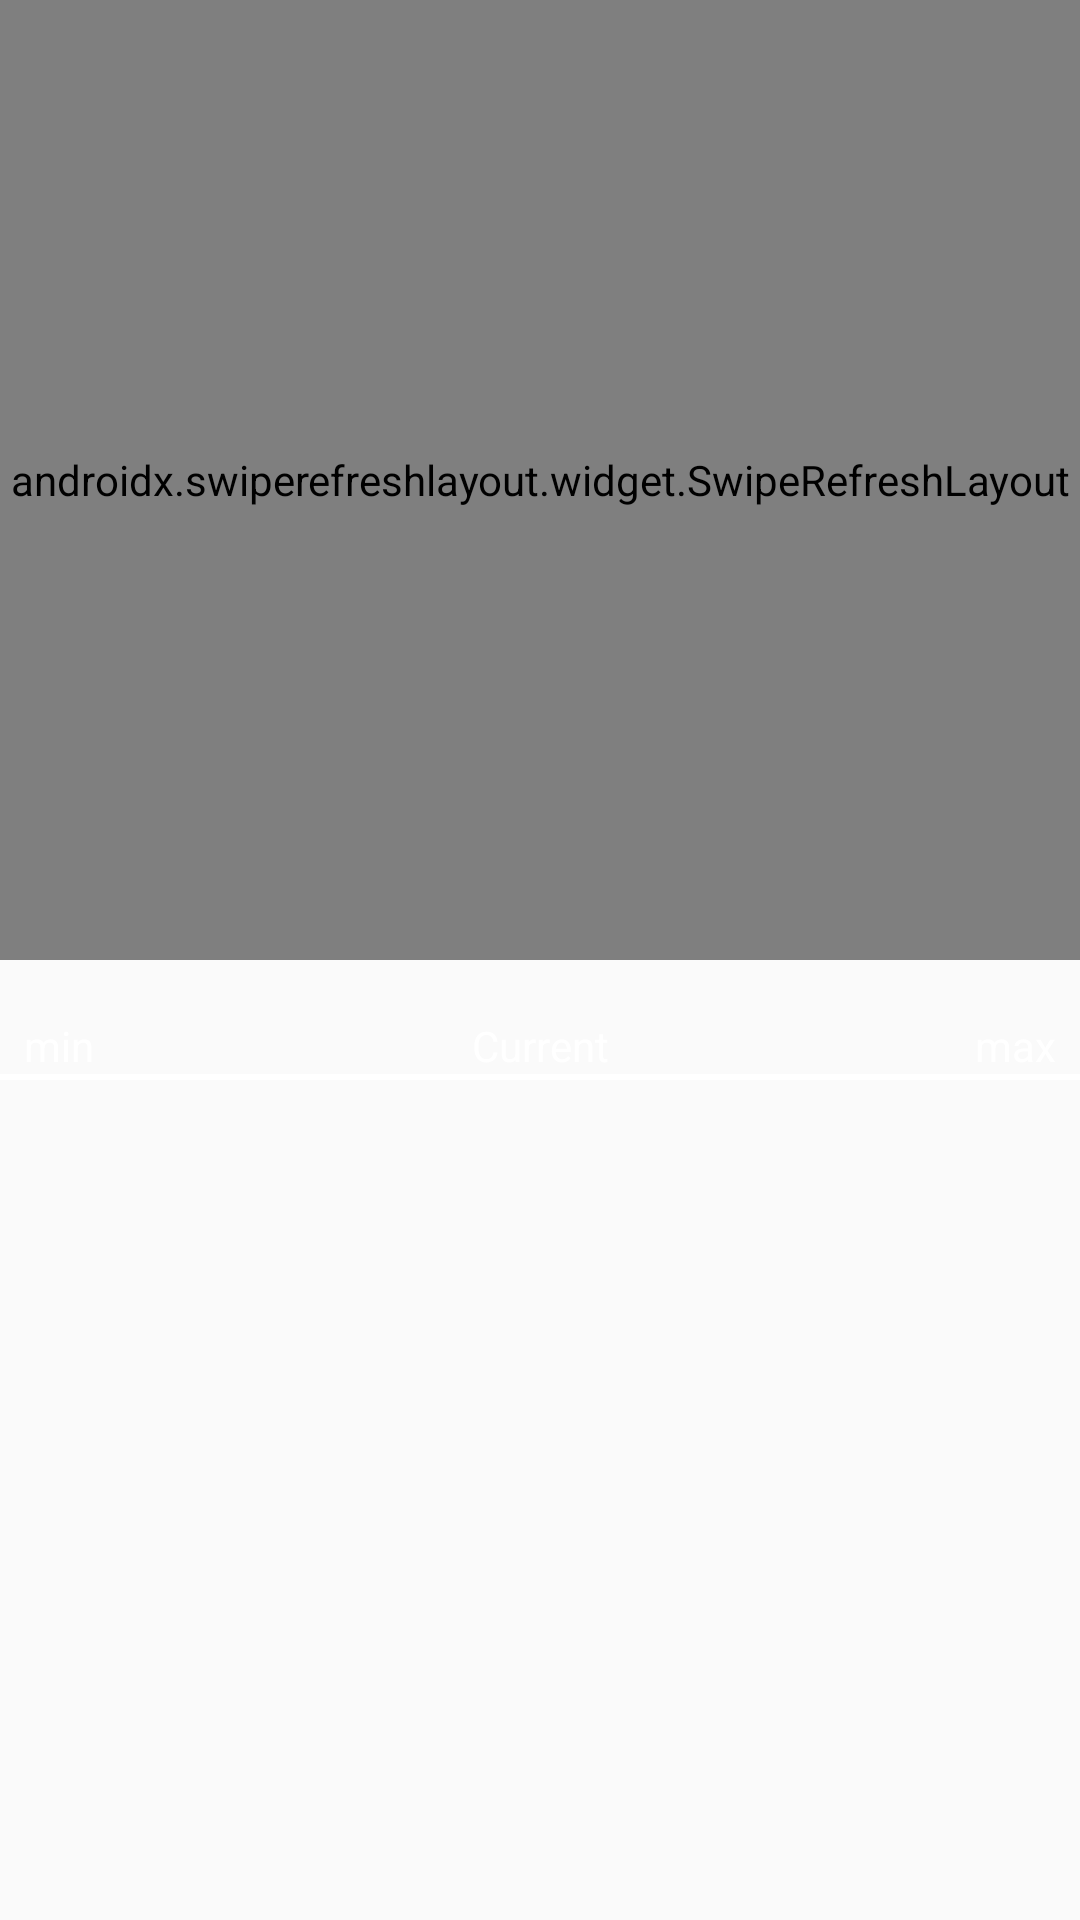

Produce the Android XML layout that renders to this screen, including the resource entries it uses.
<!-- AndroidManifest.xml: application theme AppTheme -->
<!-- res/layout/content_main.xml -->
<?xml version="1.0" encoding="utf-8"?>
<androidx.constraintlayout.widget.ConstraintLayout xmlns:android="http://schemas.android.com/apk/res/android"
    xmlns:app="http://schemas.android.com/apk/res-auto"
    xmlns:tools="http://schemas.android.com/tools"
    android:layout_width="match_parent"
    android:layout_height="match_parent"
    app:layout_behavior="@string/appbar_scrolling_view_behavior"
    tools:context=".MainActivity">

    <androidx.swiperefreshlayout.widget.SwipeRefreshLayout
        android:id="@+id/swipeToRefresh"
        android:layout_width="match_parent"
        android:layout_height="0dp"
        android:layout_marginBottom="0dp"
        app:layout_constraintBottom_toTopOf="@id/constraint_recycler"
        app:layout_constraintEnd_toEndOf="parent"
        app:layout_constraintHorizontal_bias="0.0"
        app:layout_constraintStart_toStartOf="parent"
        app:layout_constraintTop_toTopOf="parent"
        app:layout_constraintVertical_bias="0.0"
        app:layout_constraintVertical_weight="2">

        <androidx.constraintlayout.widget.ConstraintLayout
            android:id="@+id/rootView"
            android:layout_width="match_parent"
            android:layout_height="wrap_content">

            <TextView
                android:id="@+id/current_temperature"
                android:layout_width="wrap_content"
                android:layout_height="wrap_content"
                android:layout_centerHorizontal="true"
                android:gravity="center"
                android:textSize="100sp"
                android:textColor="@color/white"
                android:text="@string/default_temperature"
                app:layout_constraintTop_toTopOf="parent"
                app:layout_constraintEnd_toEndOf="parent"
                app:layout_constraintHorizontal_bias="0.5"
                app:layout_constraintStart_toStartOf="parent"
                tools:text="@string/default_temperature" />

            <TextView
                android:id="@+id/current_weather_description"
                android:layout_width="wrap_content"
                android:layout_height="wrap_content"
                android:layout_centerHorizontal="true"
                android:layout_marginTop="24dp"
                android:textSize="23sp"
                android:textColor="@color/white"
                app:layout_constraintEnd_toEndOf="parent"
                app:layout_constraintStart_toStartOf="parent"
                app:layout_constraintTop_toBottomOf="@+id/current_temperature"
                tools:text="Clouds &amp; Sun" />
        </androidx.constraintlayout.widget.ConstraintLayout>
    </androidx.swiperefreshlayout.widget.SwipeRefreshLayout>

    <androidx.constraintlayout.widget.ConstraintLayout
        android:id="@+id/constraint_recycler"
        android:layout_width="match_parent"
        android:layout_height="0dp"
        android:layout_marginTop="0dp"
        app:layout_constraintBottom_toBottomOf="parent"
        app:layout_constraintEnd_toEndOf="parent"
        app:layout_constraintStart_toStartOf="parent"
        app:layout_constraintTop_toBottomOf="@+id/swipeToRefresh"
        app:layout_constraintVertical_bias="1.0"
        app:layout_constraintVertical_weight="2">

        <include layout="@layout/min_current_max"
            android:id="@+id/min_current_max"
            android:layout_width="match_parent"
            android:layout_height="wrap_content"
            app:layout_constraintBottom_toTopOf="@+id/recView"
            app:layout_constraintEnd_toEndOf="parent"
            app:layout_constraintStart_toStartOf="parent"
            app:layout_constraintTop_toTopOf="parent"/>

        <androidx.recyclerview.widget.RecyclerView
            android:id="@+id/recView"
            android:layout_width="match_parent"
            android:layout_height="0dp"
            app:layout_constraintBottom_toBottomOf="parent"
            app:layout_constraintEnd_toEndOf="parent"
            app:layout_constraintStart_toStartOf="parent"
            app:layout_constraintTop_toBottomOf="@+id/min_current_max" />
    </androidx.constraintlayout.widget.ConstraintLayout>


</androidx.constraintlayout.widget.ConstraintLayout>
<!-- res/layout/min_current_max.xml (included above) -->
<?xml version="1.0" encoding="utf-8"?>
<RelativeLayout xmlns:android="http://schemas.android.com/apk/res/android"
    android:layout_width="match_parent"
    android:layout_height="match_parent">

    <LinearLayout
        android:id="@+id/current_weather_layout"
        android:layout_width="match_parent"
        android:layout_height="wrap_content"
        android:layout_marginTop="0dp"
        android:layout_marginEnd="8dp"
        android:layout_marginStart="8dp"
        android:layout_marginBottom="0dp"
        android:orientation="horizontal">

        <LinearLayout
            android:layout_width="0dp"
            android:layout_height="match_parent"
            android:layout_weight="1"
            android:orientation="vertical">

            <TextView
                android:id="@+id/current_weather_min"
                android:layout_width="match_parent"
                android:layout_height="wrap_content"
                android:textAlignment="textStart"
                android:textColor="@color/white" />

            <TextView
                android:layout_width="match_parent"
                android:layout_height="wrap_content"
                android:text="@string/min"
                android:textAlignment="textStart"
                android:textColor="@color/white" />
        </LinearLayout>

        <LinearLayout
            android:layout_width="0dp"
            android:layout_height="match_parent"
            android:layout_weight="1"
            android:orientation="vertical">

            <TextView
                android:id="@+id/current_weather_current"
                android:layout_width="match_parent"
                android:layout_height="wrap_content"
                android:textAlignment="center"
                android:textColor="@color/white" />

            <TextView
                android:layout_width="match_parent"
                android:layout_height="wrap_content"
                android:text="@string/current"
                android:textAlignment="center"
                android:textColor="@color/white" />
        </LinearLayout>

        <LinearLayout
            android:layout_width="0dp"
            android:layout_height="match_parent"
            android:layout_weight="1"
            android:orientation="vertical">

            <TextView
                android:id="@+id/current_weather_max"
                android:layout_width="match_parent"
                android:layout_height="wrap_content"
                android:textAlignment="textEnd"
                android:textColor="@color/white" />

            <TextView
                android:layout_width="match_parent"
                android:layout_height="wrap_content"
                android:text="@string/max"
                android:textAlignment="textEnd"
                android:textColor="@color/white" />
        </LinearLayout>
    </LinearLayout>

    <View
        android:layout_width="match_parent"
        android:layout_height="2dp"
        android:layout_below="@+id/current_weather_layout"
        android:background="@color/white" />

</RelativeLayout>
<!-- resources referenced by this layout -->
<resources>
  <color name="white">#FFFFFF</color>
  <string name="current">Current</string>
  <string name="default_temperature">25°</string>
  <string name="max">max</string>
  <string name="min">min</string>
  <style name="AppTheme" parent="Theme.AppCompat.Light.DarkActionBar">
          
          <item name="colorPrimary">@color/colorPrimary</item>
          <item name="colorPrimaryDark">@color/colorPrimaryDark</item>
          <item name="colorAccent">@color/colorAccent</item>
  
          
  
      </style>
  <color name="colorPrimary">#6200EE</color>
  <color name="colorPrimaryDark">#3700B3</color>
  <color name="colorAccent">#03DAC5</color>
</resources>
